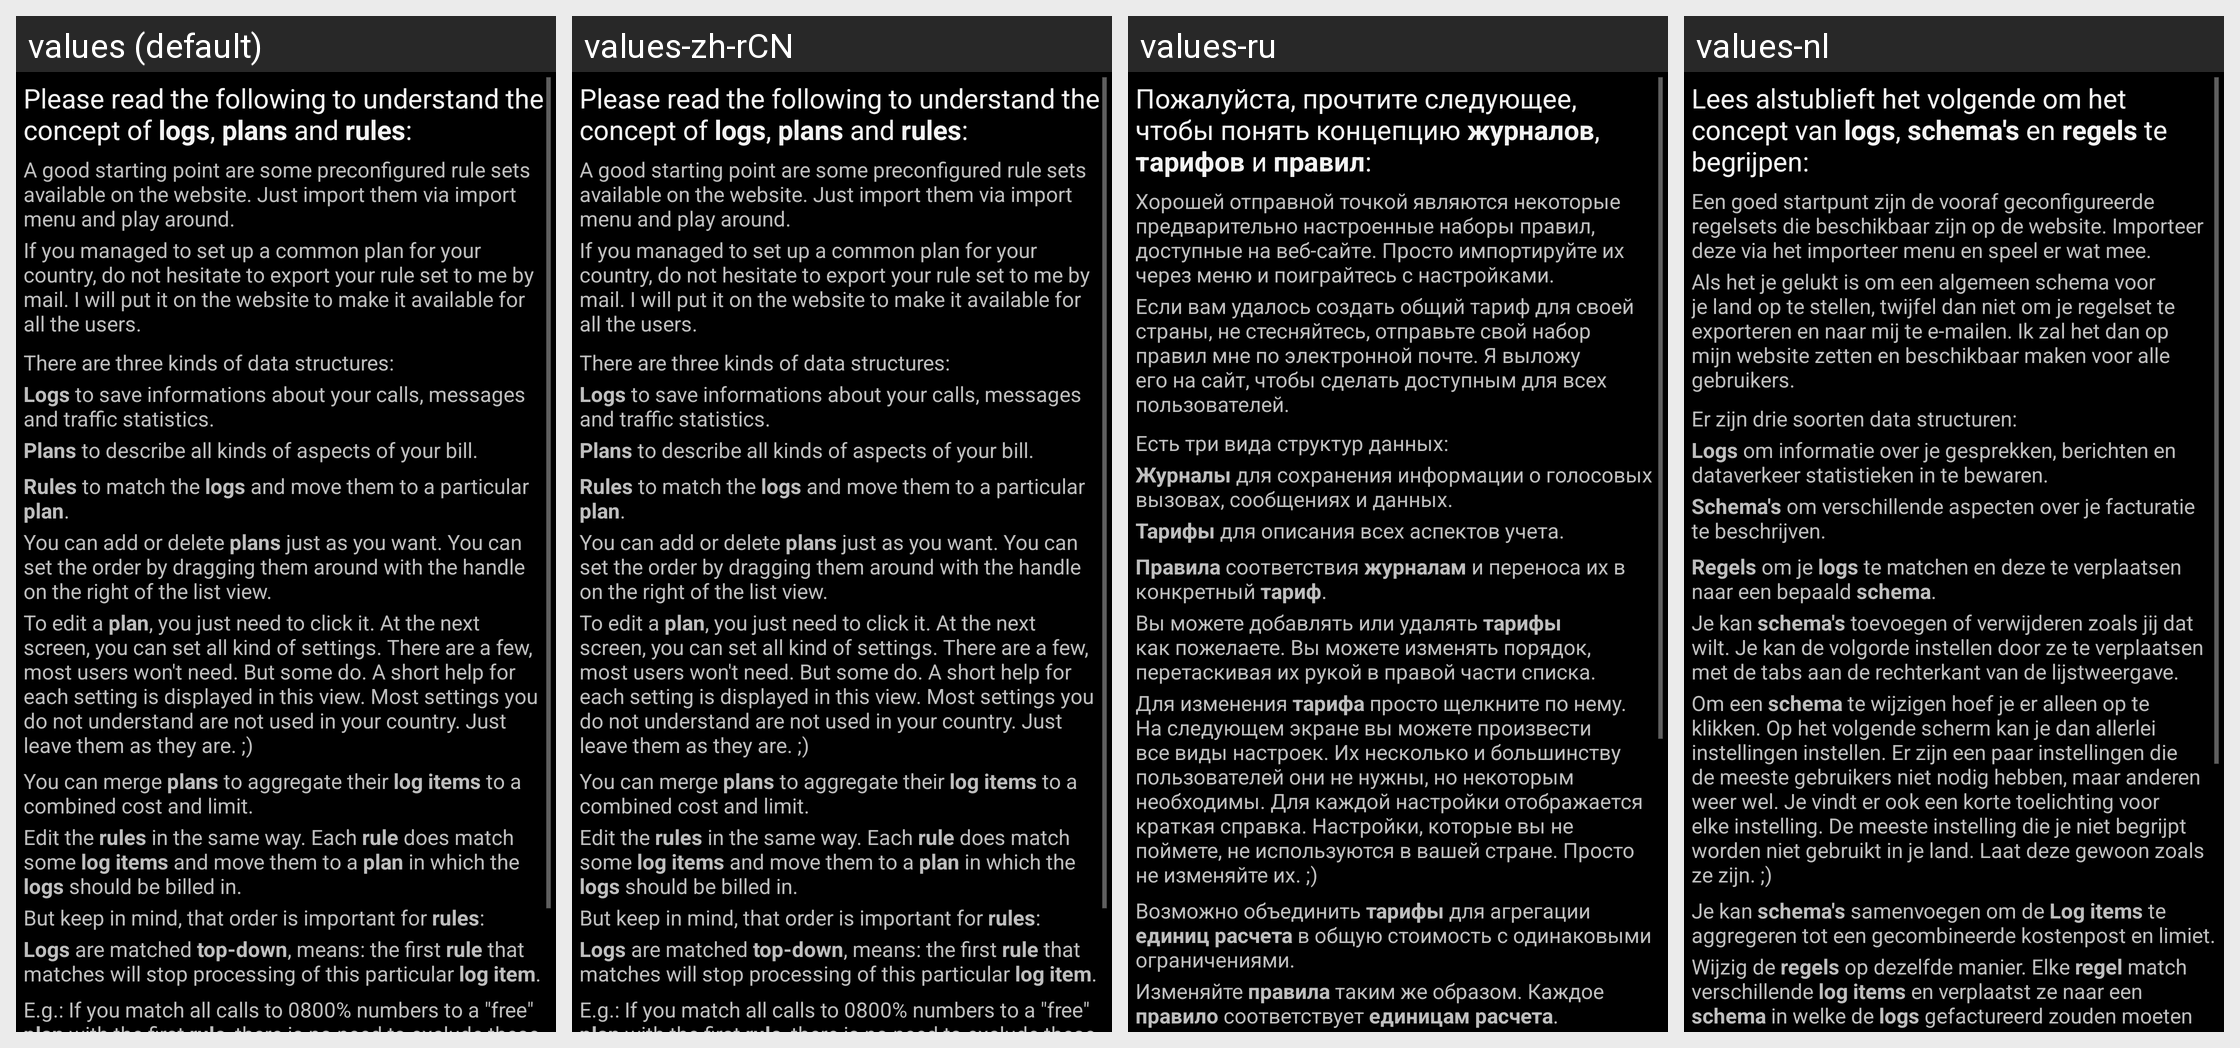

Strings drawn on this Android screen and how each of the app's shown locales translates them:
Android screen res/layout/help.xml rendered under 4 locales, left to right: values (default), values-zh-rCN, values-ru, values-nl. Device: Nexus 5 (rendered at 1080×1920; each locale shown at half size, 540×960, under a caption strip naming it); theme Theme.
Other locales in the repository, not shown: values-ar, values-bg, values-ca, values-cs, values-cz, values-da, values-de, values-el, values-es, values-fr, values-gr, values-he, values-hi, values-hr, values-hu, values-it, values-iw, values-ko, values-lt, values-nb, values-pl, values-pt, values-pt-rBR, values-sk, values-sr, values-sv, values-tr, values-zh, values-zh-rTW.
Strings drawn on this screen, with the default value and each locale's value (text and hints the layout hard-codes, and strings that could not be matched under every locale, appear in the picture but are not listed):

help_title_
  values: Please read the following to understand the concept of logs, plans and rules:
  values-zh-rCN: Please read the following to understand the concept of logs, plans and rules:  [not translated; the default value is used]
  values-ru: Пожалуйста, прочтите следующее, чтобы понять концепцию журналов, тарифов и правил:
  values-nl: Lees alstublieft het volgende om het concept van logs, schema's en regels te begrijpen:

help_import_
  values: A good starting point are some preconfigured rule sets available on the website. Just import them via import menu and play around.
  values-zh-rCN: A good starting point are some preconfigured rule sets available on the website. Just import them via import menu and play around.  [not translated; the default value is used]
  values-ru: Хорошей отправной точкой являются некоторые предварительно настроенные наборы правил, доступные на веб-сайте. Просто импортируйте их через меню и поиграйтесь с настройками.
  values-nl: Een goed startpunt zijn de vooraf geconfigureerde regelsets die beschikbaar zijn op de website. Importeer deze via het importeer menu en speel er wat mee.

help_export_
  values: If you managed to set up a common plan for your country, do not hesitate to export your rule set to me by mail. I will put it on the website to make it available for all the users.
  values-zh-rCN: If you managed to set up a common plan for your country, do not hesitate to export your rule set to me by mail. I will put it on the website to make it available for all the users.  [not translated; the default value is used]
  values-ru: Если вам удалось создать общий тариф для своей страны, не стесняйтесь, отправьте свой набор правил мне по электронной почте. Я выложу его на сайт, чтобы сделать доступным для всех пользователей.
  values-nl: Als het je gelukt is om een algemeen schema voor je land op te stellen, twijfel dan niet om je regelset te exporteren en naar mij te e-mailen. Ik zal het dan op mijn website zetten en beschikbaar maken voor alle gebruikers.

help_logs_plans_rules_
  values: There are three kinds of data structures:
  values-zh-rCN: There are three kinds of data structures:  [not translated; the default value is used]
  values-ru: Есть три вида структур данных:
  values-nl: Er zijn drie soorten data structuren:

help_logs_
  values: Logs to save informations about your calls, messages and traffic statistics.
  values-zh-rCN: Logs to save informations about your calls, messages and traffic statistics.  [not translated; the default value is used]
  values-ru: Журналы для сохранения информации о голосовых вызовах, сообщениях и данных.
  values-nl: Logs om informatie over je gesprekken, berichten en dataverkeer statistieken in te bewaren.

help_plans_
  values: Plans to describe all kinds of aspects of your bill.
  values-zh-rCN: Plans to describe all kinds of aspects of your bill.  [not translated; the default value is used]
  values-ru: Тарифы для описания всех аспектов учета.
  values-nl: Schema's om verschillende aspecten over je facturatie te beschrijven.

help_rules_
  values: Rules to match the logs and move them to a particular plan.
  values-zh-rCN: Rules to match the logs and move them to a particular plan.  [not translated; the default value is used]
  values-ru: Правила соответствия журналам и переноса их в конкретный тариф.
  values-nl: Regels om je logs te matchen en deze te verplaatsen naar een bepaald schema.

help_plans_detail0_
  values: You can add or delete plans just as you want. You can set the order by dragging them around with the handle on the right of the list view.
  values-zh-rCN: You can add or delete plans just as you want. You can set the order by dragging them around with the handle on the right of the list view.  [not translated; the default value is used]
  values-ru: Вы можете добавлять или удалять тарифы как пожелаете. Вы можете изменять порядок, перетаскивая их рукой в правой части списка.
  values-nl: Je kan schema's toevoegen of verwijderen zoals jij dat wilt. Je kan de volgorde instellen door ze te verplaatsen met de tabs aan de rechterkant van de lijstweergave.

help_plans_detail1_
  values: To edit a plan, you just need to click it. At the next screen, you can set all kind of settings. There are a few, most users won't need. But some do. A short help for each setting is displayed in this view. Most settings you do not understand are not used in your country. Just leave them as they are. ;)
  values-zh-rCN: To edit a plan, you just need to click it. At the next screen, you can set all kind of settings. There are a few, most users won't need. But some do. A short help for each setting is displayed in this view. Most settings you do not understand are not used in your country. Just leave them as they are. ;)  [not translated; the default value is used]
  values-ru: Для изменения тарифа просто щелкните по нему. На следующем экране вы можете произвести все виды настроек. Их несколько и большинству пользователей они не нужны, но некоторым необходимы. Для каждой настройки отображается краткая справка. Настройки, которые вы не поймете, не используются в вашей стране. Просто не изменяйте их. ;)
  values-nl: Om een schema te wijzigen hoef je er alleen op te klikken. Op het volgende scherm kan je dan allerlei instellingen instellen. Er zijn een paar instellingen die de meeste gebruikers niet nodig hebben, maar anderen weer wel. Je vindt er ook een korte toelichting voor elke instelling. De meeste instelling die je niet begrijpt worden niet gebruikt in je land. Laat deze gewoon zoals ze zijn. ;)

help_plans_merge_
  values: You can merge plans to aggregate their log items to a combined cost and limit.
  values-zh-rCN: You can merge plans to aggregate their log items to a combined cost and limit.  [not translated; the default value is used]
  values-ru: Возможно объединить тарифы для агрегации единиц расчета в общую стоимость с одинаковыми ограничениями.
  values-nl: Je kan schema's samenvoegen om de Log items te aggregeren tot een gecombineerde kostenpost en limiet.

help_rules_detail0_
  values: Edit the rules in the same way. Each rule does match some log items and move them to a plan in which the logs should be billed in.
  values-zh-rCN: Edit the rules in the same way. Each rule does match some log items and move them to a plan in which the logs should be billed in.  [not translated; the default value is used]
  values-ru: Изменяйте правила таким же образом. Каждое правило соответствует единицам расчета. Перенесите их в тариф, в котором должны быть рассчитаны журналы .
  values-nl: Wijzig de regels op dezelfde manier. Elke regel match verschillende log items en verplaatst ze naar een schema in welke de logs gefactureerd zouden moeten worden.
